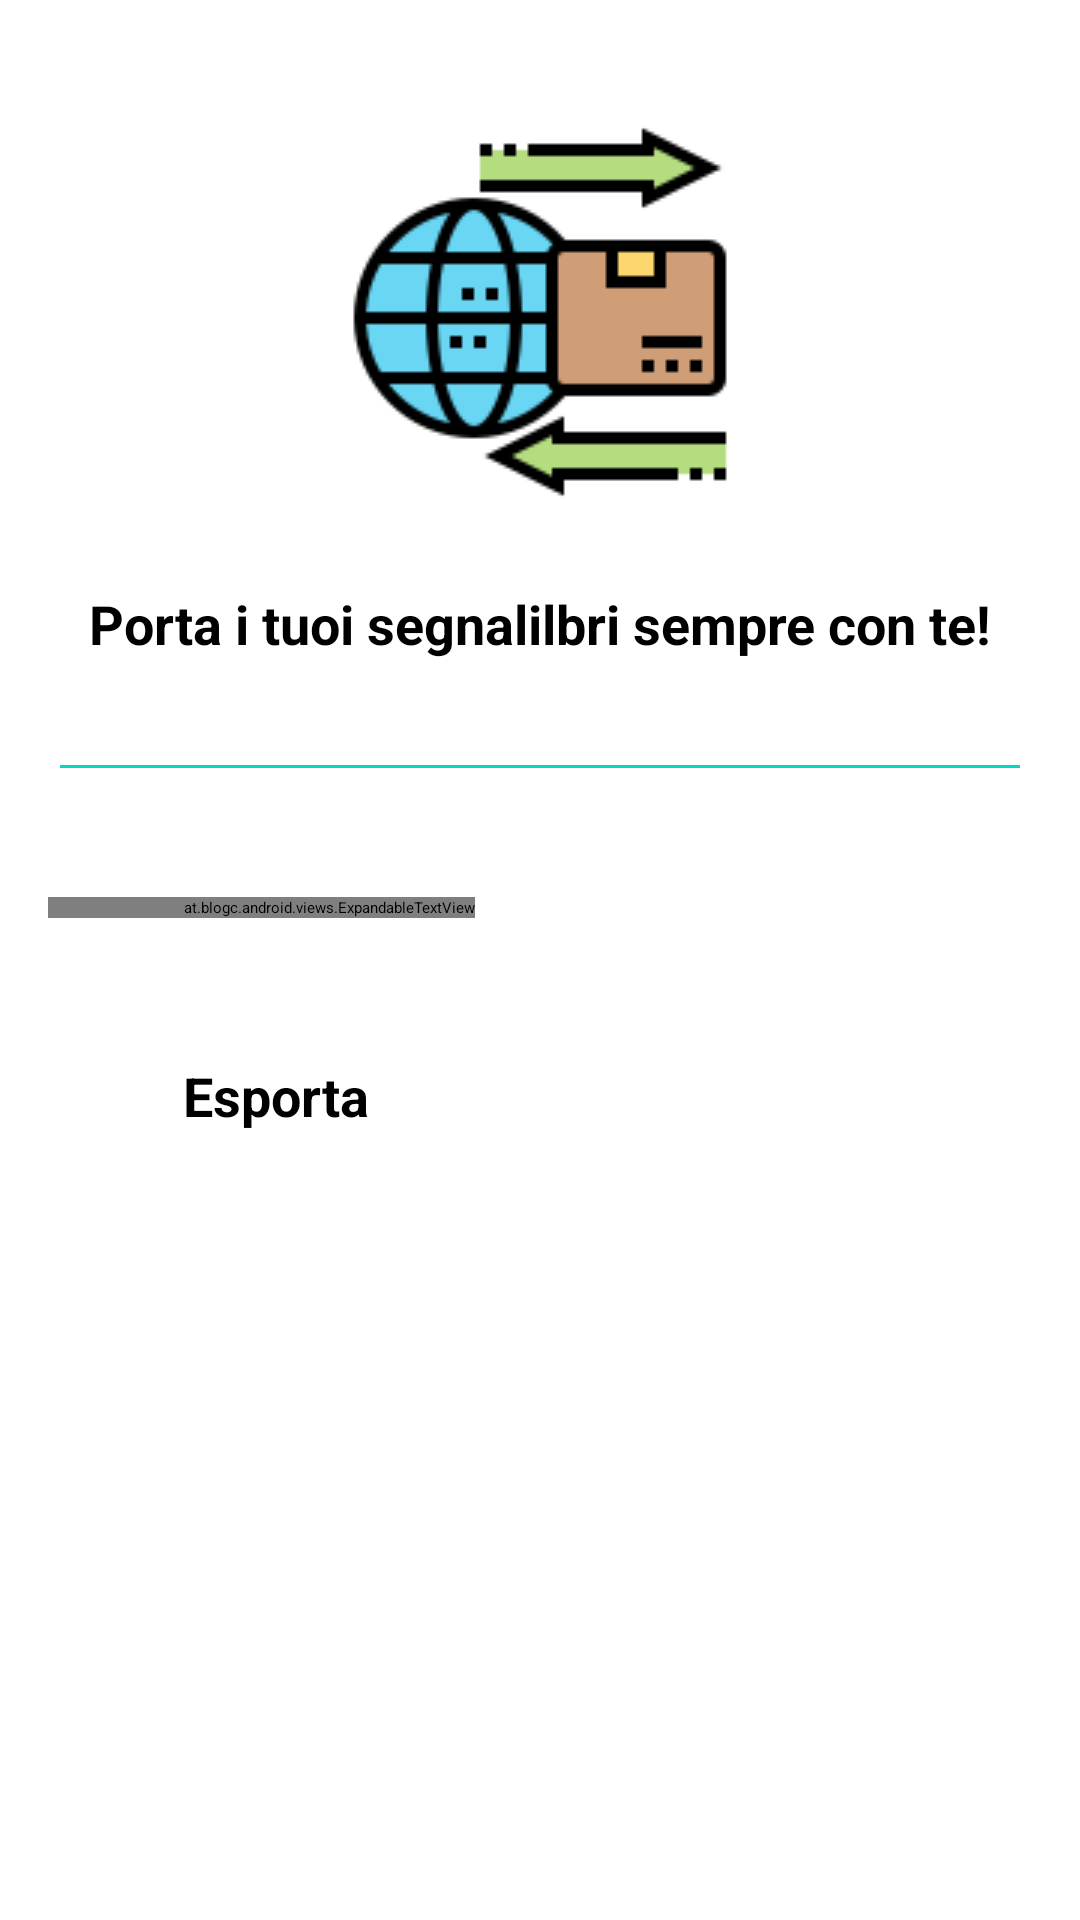

Here is an Android app screen rendered from its layout file. Give the layout XML and the strings, colors and styles it references.
<!-- AndroidManifest.xml: application theme Theme.LinkContainer -->
<!-- res/layout/activity_bookmarks_manager.xml -->
<?xml version="1.0" encoding="utf-8"?>
<RelativeLayout xmlns:android="http://schemas.android.com/apk/res/android"
    xmlns:app="http://schemas.android.com/apk/res-auto"
    xmlns:tools="http://schemas.android.com/tools"
    android:layout_width="match_parent"
    android:layout_height="match_parent"
    tools:context=".BookmarksManagerActivity">

    <include
        layout="@layout/toolbar">
    </include>

    <LinearLayout
        android:id="@+id/content_description"
        android:layout_width="match_parent"
        android:layout_height="wrap_content"
        android:minHeight="60dp"
        android:orientation="vertical"
        android:layout_below="@+id/toolbar"
        android:layout_marginTop="20dp"
        android:gravity="center"
        android:padding="20dp"
        tools:ignore="MissingConstraints,UseCompoundDrawables">

        <ImageView
            android:id="@+id/image_description"
            android:layout_width="wrap_content"
            android:layout_height="wrap_content"
            android:src="@drawable/ic_import_description">
        </ImageView>

        <TextView
            android:layout_width="match_parent"
            android:layout_height="wrap_content"
            android:minHeight="40dp"
            android:layout_marginTop="20dp"
            android:text="Porta i tuoi segnalilbri sempre con te!"
            android:textSize="18sp"
            android:textStyle="bold"
            android:gravity="center">
        </TextView>

        <View
            android:id="@+id/bar"
            android:layout_marginTop="27dp"
            android:layout_width="match_parent"
            android:layout_height="1dp"
            android:background="@color/design_default_color_secondary" />

    </LinearLayout>

    <RelativeLayout
        android:id="@+id/import_option"
        android:layout_width="match_parent"
        android:layout_height="wrap_content"
        android:padding="6dp"
        android:layout_marginLeft="10dp"
        android:clickable="true"
        android:focusable="true"
        android:layout_marginTop="10dp"
        tools:ignore="MissingConstraints"
        android:layout_below="@+id/content_description"
        android:layout_marginStart="10dp">

        <ImageView
            android:layout_width="wrap_content"
            android:layout_height="wrap_content"
            android:layout_marginTop="8dp"
            android:src="@drawable/ic_import"
            android:contentDescription="Import">
        </ImageView>

        <LinearLayout
            android:layout_width="match_parent"
            android:layout_height="wrap_content"
            android:orientation="vertical">

            <at.blogc.android.views.ExpandableTextView
                android:id="@+id/expandableTextView"
                android:layout_width="wrap_content"
                android:layout_height="wrap_content"
                android:text="Importa"
                android:maxLines="5"
                android:layout_marginTop="7dp"
                android:paddingLeft="45dp"
                android:textSize="18sp"
                android:textStyle="bold"
                android:paddingStart="45dp"
                android:ellipsize="end"
                app:animation_duration="750"
                tools:ignore="RtlSymmetry" />

            <TextView
                android:id="@+id/description"
                android:layout_width="match_parent"
                android:layout_height="wrap_content"
                android:layout_marginTop="10dp"
                android:text="Seleziona un file che abbia estenzione .HTML "
                android:paddingLeft="45dp"
                android:textSize="15sp"
                android:textStyle="bold"
                android:paddingStart="45dp"
                tools:ignore="RtlSymmetry"
                android:visibility="gone">
            </TextView>

            <Button
                android:id="@+id/select_button"
                android:layout_width="wrap_content"
                android:layout_height="wrap_content"
                android:gravity="center_horizontal"
                android:layout_gravity="center_horizontal"
                android:layout_marginTop="15dp"
                android:text="Seleziona"
                android:padding="10dp"
                android:visibility="gone">

            </Button>

        </LinearLayout>

    </RelativeLayout>

    <RelativeLayout
        android:id="@+id/export_option"
        android:layout_width="match_parent"
        android:layout_height="wrap_content"
        android:padding="6dp"
        android:layout_marginLeft="10dp"
        android:clickable="true"
        android:focusable="true"
        android:layout_marginTop="10dp"
        tools:ignore="MissingConstraints"
        android:layout_below="@+id/import_option"
        android:layout_marginStart="10dp">

        <ImageView
            android:layout_width="wrap_content"
            android:layout_height="wrap_content"
            android:layout_marginTop="8dp"
            android:src="@drawable/ic_export"
            android:contentDescription="Export">
        </ImageView>

        <LinearLayout
            android:layout_width="wrap_content"
            android:layout_height="wrap_content"
            android:orientation="vertical">

            <TextView
                android:layout_width="match_parent"
                android:layout_height="wrap_content"
                android:layout_marginTop="7dp"
                android:text="Esporta"
                android:paddingLeft="45dp"
                android:textSize="18sp"
                android:textStyle="bold"
                android:paddingStart="45dp"
                tools:ignore="RtlSymmetry">
            </TextView>

        </LinearLayout>

    </RelativeLayout>

</RelativeLayout>
<!-- res/layout/toolbar.xml (included above) -->
<?xml version="1.0" encoding="utf-8"?>
<androidx.appcompat.widget.Toolbar xmlns:android="http://schemas.android.com/apk/res/android"
    android:layout_width="match_parent"
    android:layout_height="?actionBarSize"
    android:id="@+id/toolbar"
    android:background="@color/design_default_color_primary">

    <RelativeLayout
        android:layout_width="match_parent"
        android:layout_height="wrap_content">

        <TextView
            android:layout_width="match_parent"
            android:layout_height="wrap_content"
            android:id="@+id/toolbar_title"
            android:textSize="18sp"
            android:gravity="center"
            android:layout_marginStart="20dp"
            android:textStyle="bold">
        </TextView>

    </RelativeLayout>

</androidx.appcompat.widget.Toolbar>
<!-- resources referenced by this layout -->
<resources>
  <!-- drawable ic_export (drawable) -->
  <vector xmlns:android="http://schemas.android.com/apk/res/android"
      android:height="24dp"
      android:width="24dp"
      android:viewportWidth="24"
      android:viewportHeight="24"
      android:tint="?attr/colorControlNormal">
  
      <path android:fillColor="@android:color/white" android:pathData="M13,20H11V8L5.5,13.5L4.08,12.08L12,4.16L19.92,12.08L18.5,13.5L13,8V20Z" />
  </vector>
  <!-- drawable ic_import (drawable) -->
  <vector xmlns:android="http://schemas.android.com/apk/res/android"
      android:height="24dp"
      android:width="24dp"
      android:viewportWidth="24"
      android:viewportHeight="24"
      android:tint="?attr/colorControlNormal">
  
      <path android:fillColor="@android:color/white" android:pathData="M11,4H13V16L18.5,10.5L19.92,11.92L12,19.84L4.08,11.92L5.5,10.5L11,16V4Z" />
  </vector>
  <!-- drawable ic_import_description: png bitmap (drawable, 4738 bytes) -->
</resources>
